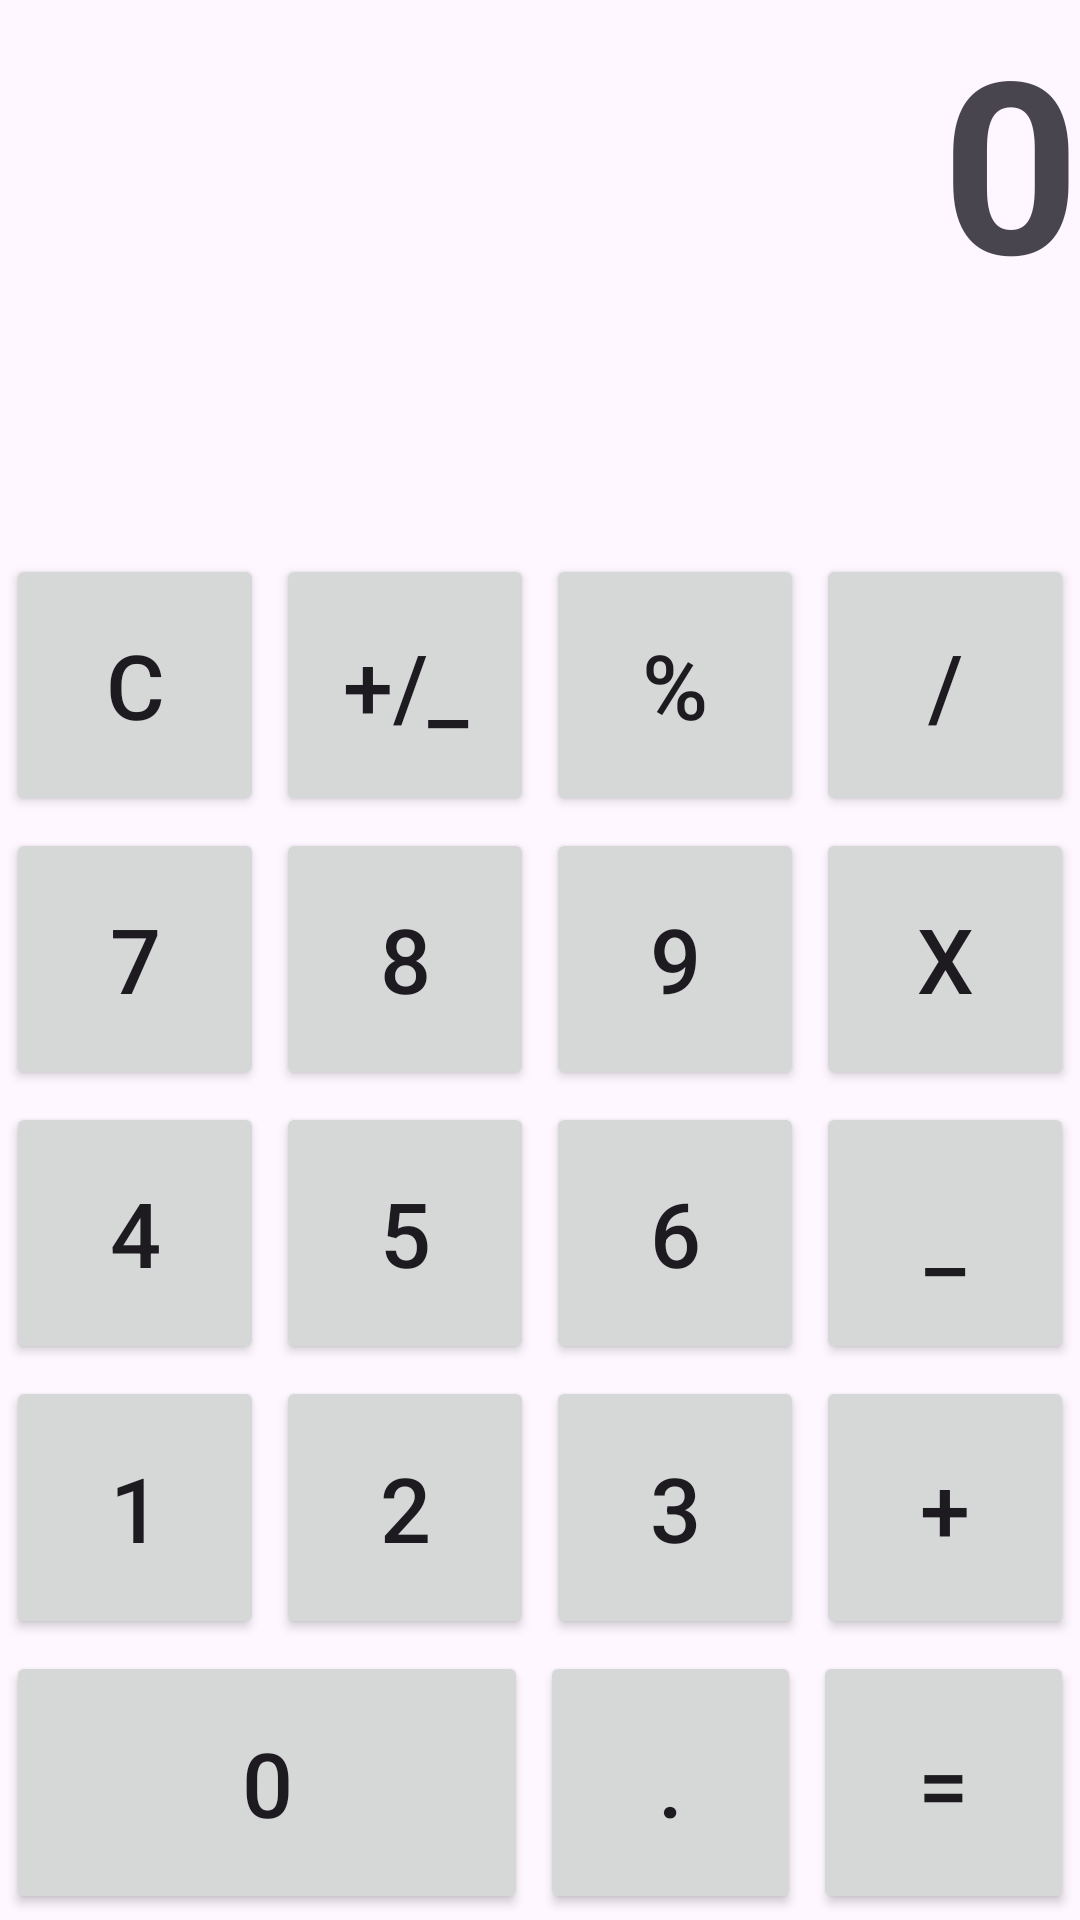

The Android layout XML behind this screen, and the referenced resources:
<!-- AndroidManifest.xml: application theme Theme.A1Calculator -->
<!-- res/layout/activity_main.xml -->
<?xml version="1.0" encoding="utf-8"?>
<LinearLayout xmlns:android="http://schemas.android.com/apk/res/android"
    android:layout_width="match_parent"
    android:layout_height="match_parent"
    android:orientation="vertical" >

    <TextView
        android:id="@+id/txt_res"
        android:layout_width="match_parent"
        android:layout_height="0dp"
        android:layout_weight="4"
        android:textSize="80sp"
        android:textAlignment="textEnd"
        android:textStyle="bold"
        android:text="0" />

    <LinearLayout
        android:layout_width="match_parent"
        android:layout_height="0dp"
        android:layout_weight="2"
        android:orientation="horizontal">

        <Button
            android:id="@+id/button_clear"
                        style="@style/Widget.AppCompat.Button"
            android:layout_width="0dp"
            android:layout_height="match_parent"
            android:layout_margin="2dp"
            android:layout_weight="1"
            android:text="C"
            android:textAlignment="center"
            android:textSize="30sp" />
        <Button
            android:id="@+id/button_sign"
                        style="@style/Widget.AppCompat.Button"
            android:layout_width="0dp"
            android:layout_height="match_parent"
            android:layout_weight="1"
            android:textSize="30sp"
            android:textAlignment="center"
            android:layout_margin="2dp"
            android:text="+/_"
            />
        <Button
            android:id="@+id/button_per"
                        style="@style/Widget.AppCompat.Button"
            android:layout_width="0dp"
            android:layout_height="match_parent"
            android:layout_weight="1"
            android:textSize="30sp"
            android:textAlignment="center"
            android:layout_margin="2dp"
            android:text="%"
            />
        <Button
            android:id="@+id/button_div"
                        style="@style/Widget.AppCompat.Button"
            android:layout_width="0dp"
            android:layout_height="match_parent"
            android:layout_weight="1"
            android:textSize="30sp"
            android:textAlignment="center"
            android:layout_margin="2dp"
            android:text="/"
            />
    </LinearLayout>

    <LinearLayout
        android:layout_width="match_parent"
        android:layout_height="0dp"
        android:layout_weight="2"
        android:orientation="horizontal">

        <Button
            android:id="@+id/button_7"
                        style="@style/Widget.AppCompat.Button"
            android:layout_width="0dp"
            android:layout_height="match_parent"
            android:layout_weight="1"
            android:textSize="30sp"
            android:textAlignment="center"
            android:layout_margin="2dp"
            android:text="7"
            />
        <Button
            android:id="@+id/button_8"
                        style="@style/Widget.AppCompat.Button"
            android:layout_width="0dp"
            android:layout_height="match_parent"
            android:layout_weight="1"
            android:textSize="30sp"
            android:textAlignment="center"
            android:layout_margin="2dp"
            android:text="8"
            />
        <Button
            android:id="@+id/button_9"
                        style="@style/Widget.AppCompat.Button"
            android:layout_width="0dp"
            android:layout_height="match_parent"
            android:layout_weight="1"
            android:textSize="30sp"
            android:textAlignment="center"
            android:layout_margin="2dp"
            android:text="9"
            />
        <Button
            android:id="@+id/button_mul"
                        style="@style/Widget.AppCompat.Button"
            android:layout_width="0dp"
            android:layout_height="match_parent"
            android:layout_weight="1"
            android:textSize="30sp"
            android:textAlignment="center"
            android:layout_margin="2dp"
            android:text="X"
            />
    </LinearLayout>

    <LinearLayout
        android:layout_width="match_parent"
        android:layout_height="0dp"
        android:layout_weight="2"
        android:orientation="horizontal">

        <Button
            android:id="@+id/button_4"
                        style="@style/Widget.AppCompat.Button"
            android:layout_width="0dp"
            android:layout_height="match_parent"
            android:layout_weight="1"
            android:textSize="30sp"
            android:textAlignment="center"
            android:layout_margin="2dp"
            android:text="4"
            />
        <Button
            android:id="@+id/button_5"
                        style="@style/Widget.AppCompat.Button"
            android:layout_width="0dp"
            android:layout_height="match_parent"
            android:layout_weight="1"
            android:textSize="30sp"
            android:textAlignment="center"
            android:layout_margin="2dp"
            android:text="5"
            />
        <Button
            android:id="@+id/button_6"
                        style="@style/Widget.AppCompat.Button"
            android:layout_width="0dp"
            android:layout_height="match_parent"
            android:layout_weight="1"
            android:textSize="30sp"
            android:textAlignment="center"
            android:layout_margin="2dp"
            android:text="6"
            />
        <Button
            android:id="@+id/button_minus"
                        style="@style/Widget.AppCompat.Button"
            android:layout_width="0dp"
            android:layout_height="match_parent"
            android:layout_weight="1"
            android:textSize="30sp"
            android:textAlignment="center"
            android:layout_margin="2dp"
            android:text="_"
            />
    </LinearLayout>

    <LinearLayout
        android:layout_width="match_parent"
        android:layout_height="0dp"
        android:layout_weight="2"
        android:orientation="horizontal">

        <Button
            android:id="@+id/button_1"
                        style="@style/Widget.AppCompat.Button"
            android:layout_width="0dp"
            android:layout_height="match_parent"
            android:layout_weight="1"
            android:textSize="30sp"
            android:textAlignment="center"
            android:layout_margin="2dp"
            android:text="1"
            />
        <Button
            android:id="@+id/button_2"
                        style="@style/Widget.AppCompat.Button"
            android:layout_width="0dp"
            android:layout_height="match_parent"
            android:layout_weight="1"
            android:textSize="30sp"
            android:textAlignment="center"
            android:layout_margin="2dp"
            android:text="2"
            />
        <Button
            android:id="@+id/button_3"
                        style="@style/Widget.AppCompat.Button"
            android:layout_width="0dp"
            android:layout_height="match_parent"
            android:layout_weight="1"
            android:textSize="30sp"
            android:textAlignment="center"
            android:layout_margin="2dp"
            android:text="3"
            />
        <Button
            android:id="@+id/button_plus"
                        style="@style/Widget.AppCompat.Button"
            android:layout_width="0dp"
            android:layout_height="match_parent"
            android:layout_weight="1"
            android:textSize="30sp"
            android:textAlignment="center"
            android:layout_margin="2dp"
            android:text="+"
            />
    </LinearLayout>

    <LinearLayout
        android:layout_width="match_parent"
        android:layout_height="0dp"
        android:layout_weight="2"
        android:weightSum="4"
        android:orientation="horizontal">

        <Button
            android:id="@+id/button_0"
                        style="@style/Widget.AppCompat.Button"
            android:layout_width="0dp"
            android:layout_height="match_parent"
            android:layout_weight="2"
            android:textSize="30sp"
            android:textAlignment="center"
            android:layout_margin="2dp"
            android:text="0"
            />
        <Button
            android:id="@+id/button_dot"
                        style="@style/Widget.AppCompat.Button"
            android:layout_width="0dp"
            android:layout_height="match_parent"
            android:layout_weight="1"
            android:textSize="30sp"
            android:textAlignment="center"
            android:layout_margin="2dp"
            android:text="."
            />
        <Button
            android:id="@+id/button_equals"
                        style="@style/Widget.AppCompat.Button"
            android:layout_width="0dp"
            android:layout_height="match_parent"
            android:layout_weight="1"
            android:textSize="30sp"
            android:textAlignment="center"
            android:layout_margin="2dp"
            android:text="="
            />
    </LinearLayout>
</LinearLayout>
<!-- resources referenced by this layout -->
<resources>
  <style name="Theme.A1Calculator" parent="Base.Theme.A1Calculator" />
  <style name="Base.Theme.A1Calculator" parent="Theme.Material3.DayNight.NoActionBar">
          
          
      </style>
</resources>
